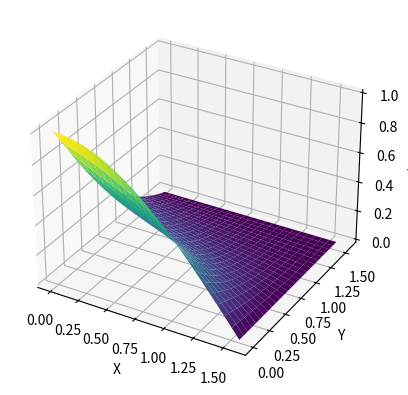

This figure's Python source:
import numpy as np
import matplotlib.pyplot as plt
from mpl_toolkits.mplot3d import Axes3D

# Задаем начальные данные
Lx = np.pi / 2
Ly = np.pi / 2
Nx = 50
Ny = 50
dx = Lx / Nx
dy = Ly / Ny
x = np.linspace(0, Lx, Nx+1)
y = np.linspace(0, Ly, Ny+1)

# Создаем сетку
X, Y = np.meshgrid(x, y)

# Инициализируем начальное условие
u = np.zeros((Ny+1, Nx+1))
u[:, 0] = np.exp(-y) * np.cos(y)
u[0, :] = np.cos(x)
u[-1, :] = 0
u[:, -1] = 0

# Выполняем итерации
max_iter = 1000
tolerance = 1e-5
for _ in range(max_iter):
    u_old = u.copy()
    for i in range(1, Ny):
        for j in range(1, Nx):
            u[i, j] = 1 / (2/(dx*dx) + 2/(dy*dy) + 3) * (
                (u_old[i+1, j] + u_old[i-1, j]) / (dy*dy) +
                (u_old[i, j+1] + u_old[i, j-1]) / (dx*dx) - 2 * (u_old[i, j+1] - u_old[i, j-1]) / (2*dx) - 3 * u_old[i, j])
    if np.max(np.abs(u - u_old)) < tolerance:
        break

# Построение 3D графика
fig = plt.figure()
ax = fig.add_subplot(111, projection='3d')
ax.plot_surface(X, Y, u, cmap='viridis')
ax.set_xlabel('X')
ax.set_ylabel('Y')
ax.set_zlabel('u(x, y)')
plt.title('')
plt.show()
